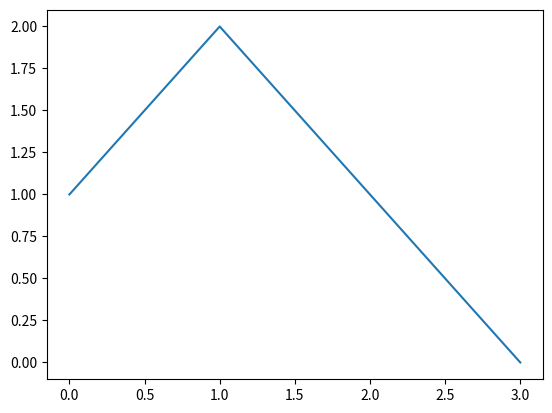

The script that saved this image:

import matplotlib.pyplot as plt


def grafica(e):
    plt.plot( e )
    plt.show()

def agregaUnos(X):
    new__x = []
    for i in range(len(X)):
        new_x = []
        new_x.append(1)
        for j in range(len(X[i])):
            new_x.append(X[i][j])
        new__x.append(new_x)
    return new__x

# Implementa el entrenamiento del perceptrón.
# La función debe regresar pesos del perceptrón en una matriz , done N es el número de pesos de la neurona.
# El vector y tiene etiquetas {0,1} que corresponde al valor del verdad de la función lógica para la que se está entrenando la ANN.
def entrenaPerceptron(oX, y, theta):
    X = agregaUnos(oX)
    keep_going = 0
    error_tot = []
    while keep_going < 4:
        keep_going = 0
        batch_error = 0
        for i in range(len(X)):
            error = 0
            new_y = predice(theta, X[i])
            error += y[i] - new_y
            for j in range(len(theta)):
                theta[j] += error * X[i][j]
            if( error == 0):
                keep_going += 1
            batch_error += abs(error)
        error_tot.append(batch_error)
    return theta, error_tot


def predice(theta, X):
    for i in range(len(X)):
        net = sum(theta*x for theta,x in zip(theta,X))
        if (net > 0):
            return 1
        return 0



# Recibe un vector theta y un vector X para varios entradas lógicas. Regresa el
# vector p de predicción sobre el valor de verdad de las operaciones correspondientes.
# Si se prueba con el mismo vector X de entrenamiento debe tener una exactitud del 100% (porque es un ejemplo muy pero muy simple).
def predicePerceptron(theta, oX):
    X = agregaUnos(oX)
    new_theta = []
    for i in range(len(X)):
        net = 0
        for j in range(len(X[i])):
            net = sum(theta*x for theta,x in zip(theta,X[i]))
        if (net > 0):
            new_theta.append(1)
        else:
            new_theta.append(0)
    return new_theta



# def funcionCostoAdaline(theta,X,y):
# def entrenaAdaline(X, y, theta):
# def prediceAdaline(theta, X):


X = [[0,0], [0,1], [1,0], [1,1]]
y = [0,1,1,1]
theta = [1.5, 0.5, 1.5]


t, e_perceptron = entrenaPerceptron(X, y, theta)
n_t = predicePerceptron(t, X)
grafica(e_perceptron)
